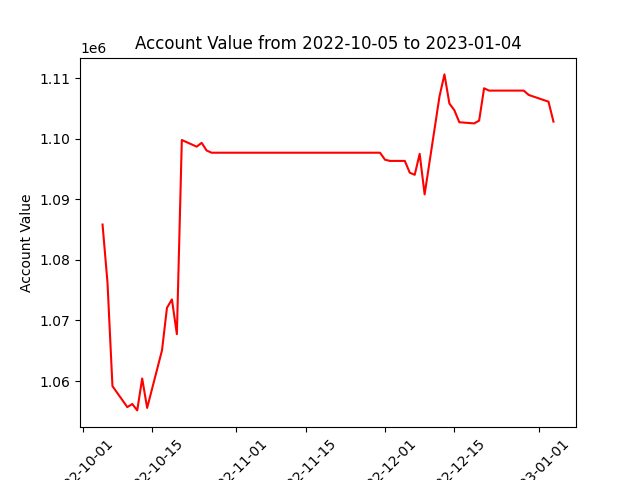

The table this chart was drawn from, first rows:
datadate, account_value
20221005, 1085827
20221006, 1076235
20221007, 1059173
20221010, 1055708
20221011, 1056222
20221012, 1055166
20221013, 1060432
20221014, 1055576
20221017, 1065078
20221018, 1072083
20221019, 1073474
20221020, 1067745
20221021, 1099772
20221024, 1098672
20221025, 1099308
20221026, 1098043
20221027, 1097676
20221028, 1097676
20221031, 1097676
20221101, 1097676
20221102, 1097676
20221103, 1097676
20221104, 1097676
20221107, 1097676
20221108, 1097676
20221109, 1097676
20221110, 1097676
20221111, 1097676
20221114, 1097676
20221115, 1097676
20221116, 1097676
20221117, 1097676
20221118, 1097676
20221121, 1097676
20221122, 1097676
20221123, 1097676
20221125, 1097676
20221128, 1097676
20221129, 1097676
20221130, 1097676
20221201, 1096523
20221202, 1096323
20221205, 1096323
20221206, 1094383
20221207, 1094027
20221208, 1097490
20221209, 1090801
20221212, 1106956
20221213, 1110595
20221214, 1105791
20221215, 1104685
20221216, 1102703
20221219, 1102511
20221220, 1102965
20221221, 1108310
20221222, 1107921
20221223, 1107921
20221227, 1107921
20221228, 1107921
20221229, 1107921
... 3 more rows
